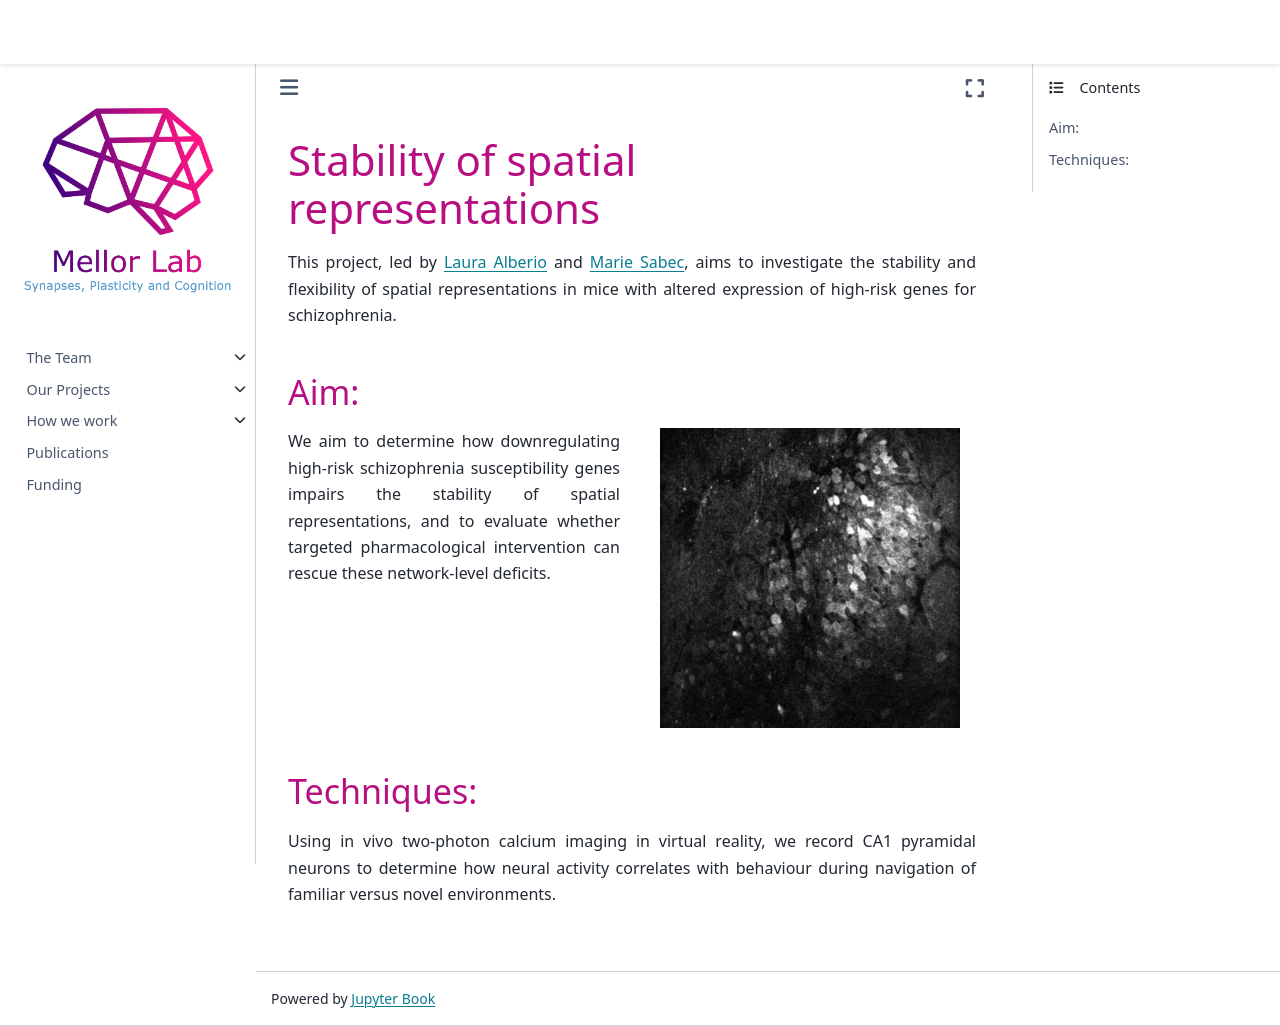

repository: mellor-lab/mellor-lab.github.io · page: contents/projects/vr-imaging.html · generator: jekyll

# Stability of spatial representations

This project, led by [Laura Alberio](../our-team/members/lauraalberio) and [Marie Sabec](../our-team/members/mariesabec), aims to investigate the stability and flexibility of spatial representations in mice with altered expression of high-risk genes for schizophrenia. 



### Aim:

::::{grid} 1 2 2 2
:padding: 0

:::{grid-item}

We aim to determine how downregulating high-risk schizophrenia susceptibility genes impairs the stability of spatial representations, and to evaluate whether targeted pharmacological intervention can rescue these network-level deficits.

:::

:::{grid-item}


```{image} ../img/projects/hip_firing_small.gif
:align: center
:width: 300px
:class: bg-transparent no-scaled-link
```

:::

::::


### Techniques:
Using in vivo two-photon calcium imaging in virtual reality, we record CA1 pyramidal neurons to determine how neural activity correlates with behaviour during navigation of familiar versus novel environments.


&nbsp;
